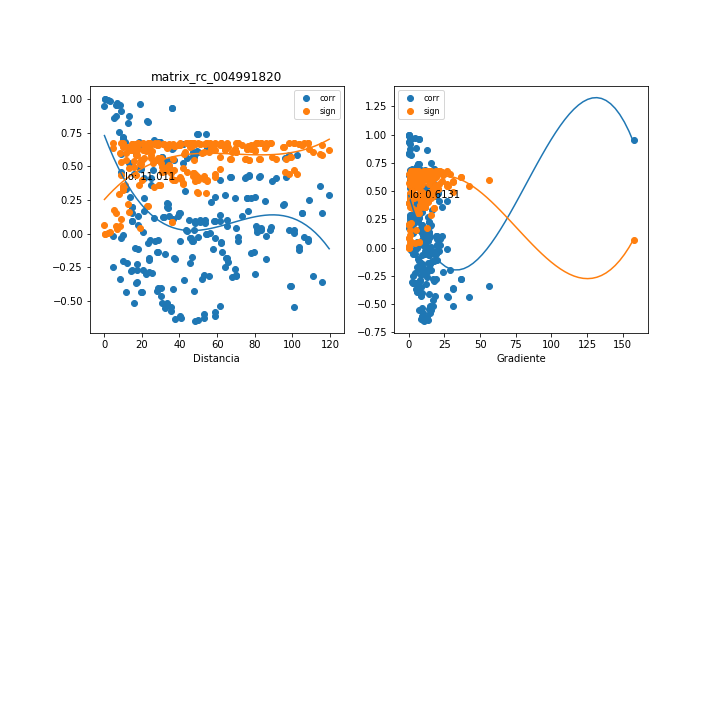

The file beside this chart, header and first rows:
, mx_co, mx_di, mx_gr, mx_si
0, 0.8756, 13.37, 0.7752, 0.1574
1, 0.2664, 21.12, 7.189, 0.6266
2, 0.1644, 21.34, 8.822, 0.6562
3, 0.4718, 26.14, 7.421, 0.5243
4, 0.7392, 49.4, 6.583, 0.3059
5, 0.7397, 54.12, 6.878, 0.3055
6, 0.3182, 43.24, 8.904, 0.6062
7, 0.7416, 49.85, 6.523, 0.3036
8, 0.932, 36.05, 0.3736, 0.08864
9, 0.9337, 35.97, 0.3745, 0.08644
10, -0.1392, 62.64, 13.69, 0.6614
11, -0.2129, 65.67, 13.06, 0.6439
12, 0.2874, 119.5, 2.338, 0.6188
13, -0.2638, 69.62, 12.45, 0.6275
14, 0.05435, 80.47, 8.37, 0.6725
15, -0.1469, 77.78, 9.52, 0.6599
16, 0.5858, 102.4, 3.349, 0.443
17, 0.5648, 96.06, 3.638, 0.4593
18, 0.5831, 98.08, 3.562, 0.4452
19, 0.3562, 114.7, 3.154, 0.5889
20, -0.1891, 86.2, 7.46, 0.6504
21, -0.3633, 115.9, 4.702, 0.5854
22, 0.5909, 9.026, 15.67, 0.439
23, 0.4546, 9.197, 19.34, 0.5351
24, 0.2749, 13.81, 13.3, 0.6235
25, 0.6701, 41.72, 8.043, 0.3716
26, 0.604, 47.4, 8.071, 0.4284
27, 0.5391, 33.8, 11.7, 0.4785
28, 0.6668, 42.08, 7.975, 0.3746
29, 0.8319, 23.16, 0.1342, 0.2077
30, 0.8367, 23.03, 0.135, 0.2023
31, 0.004027, 56.01, 15.49, 0.6745
32, -0.03339, 58.89, 14.74, 0.6737
33, 0.1548, 115.6, 2.506, 0.6583
34, -0.06151, 61.88, 14.18, 0.6719
35, 0.1318, 73.36, 9.323, 0.6628
36, 0.03905, 70.02, 10.72, 0.6735
37, 0.4191, 96.33, 3.667, 0.556
38, 0.3944, 89.4, 4.024, 0.5696
39, 0.4142, 91.45, 3.934, 0.5588
40, 0.2494, 108.9, 3.418, 0.6325
41, -0.1361, 79.36, 8.234, 0.662
42, -0.3139, 111, 5.002, 0.608
43, 0.9495, 0.2312, 157.5, 0.06641
44, -0.2468, 5.023, 8.397, 0.6334
45, 0.2288, 33.56, 14.21, 0.6392
46, 0.1499, 39.57, 13.24, 0.6593
47, 0.412, 25.08, 21.4, 0.56
48, 0.2226, 33.87, 14.08, 0.6411
49, 0.1964, 15.03, 9.201, 0.6485
50, 0.2006, 15, 9.222, 0.6473
51, 0.09224, 48.1, 20.98, 0.6687
52, 0.1031, 50.87, 19.84, 0.6673
53, -0.03957, 108.5, 3.973, 0.6734
54, 0.1041, 53.48, 19.05, 0.6672
55, 0.1025, 65.11, 12.68, 0.6674
56, 0.1415, 61.56, 14.49, 0.661
57, 0.0463, 88.38, 5.597, 0.673
58, 0.03153, 81.24, 6.169, 0.6738
59, 0.0416, 83.29, 6.018, 0.6733
... 193 more rows
